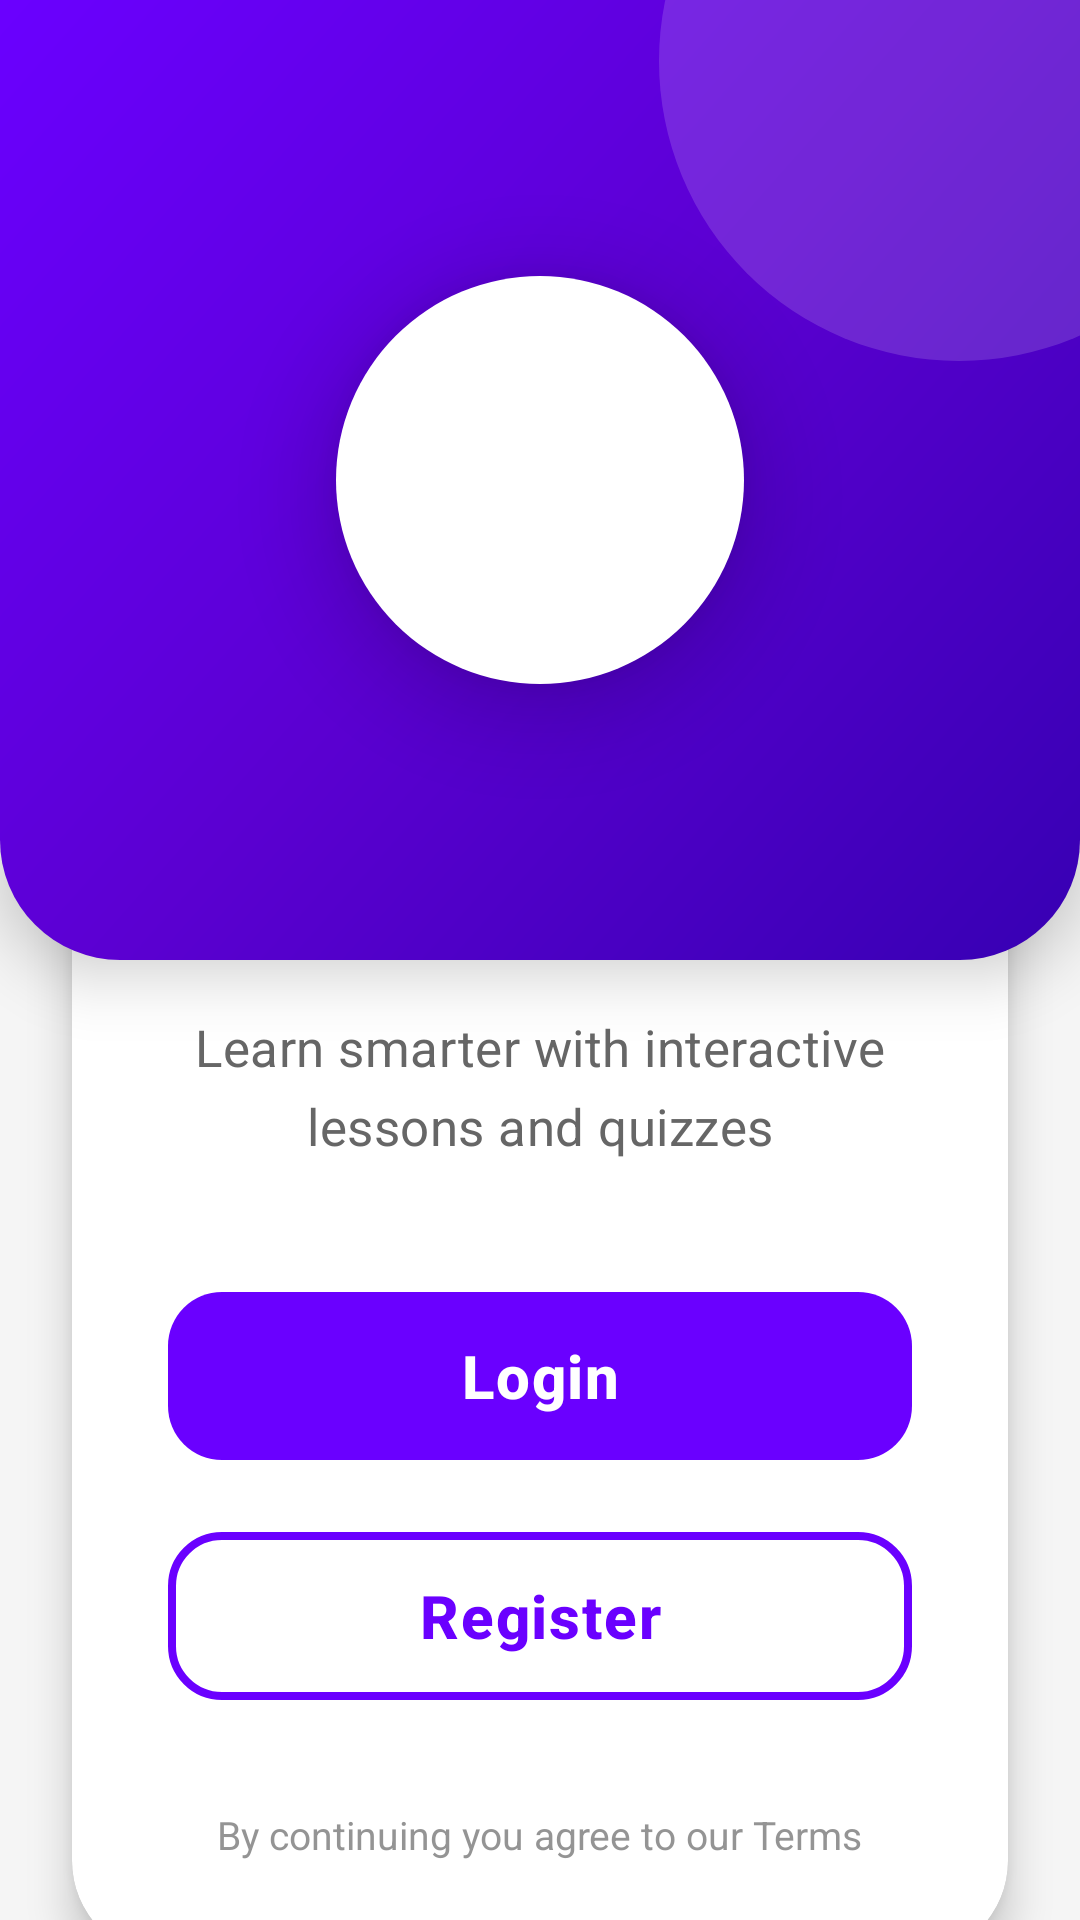

Produce the Android XML layout that renders to this screen, including the resource entries it uses.
<!-- AndroidManifest.xml: application theme Theme.Learnico -->
<!-- res/layout/activity_main.xml -->
<?xml version="1.0" encoding="utf-8"?>
<androidx.constraintlayout.widget.ConstraintLayout xmlns:android="http://schemas.android.com/apk/res/android"
    xmlns:app="http://schemas.android.com/apk/res-auto"
    xmlns:tools="http://schemas.android.com/tools"
    android:id="@+id/main"
    android:layout_width="match_parent"
    android:layout_height="match_parent"
    android:background="@color/background_light"
    tools:context=".MainActivity">

    
    <FrameLayout
        android:id="@+id/header"
        android:layout_width="0dp"
        android:layout_height="320dp"
        android:background="@drawable/bg_header_gradient"
        android:elevation="12dp"
        app:layout_constraintTop_toTopOf="parent"
        app:layout_constraintStart_toStartOf="parent"
        app:layout_constraintEnd_toEndOf="parent">

        
        <View
            android:layout_width="200dp"
            android:layout_height="200dp"
            android:layout_gravity="end|top"
            android:layout_marginTop="-80dp"
            android:layout_marginEnd="-60dp"
            android:background="@drawable/logo_background"
            android:alpha="0.15" />

        
        <FrameLayout
            android:layout_width="wrap_content"
            android:layout_height="wrap_content"
            android:layout_gravity="center"
            android:elevation="16dp"
            android:background="@drawable/logo_background"
            android:padding="12dp">

            <ImageView
                android:id="@+id/logo"
                android:layout_width="112dp"
                android:layout_height="112dp"
                android:layout_gravity="center"
                android:contentDescription="@string/app_name"
                android:src="@mipmap/ic_launcher_round"
                android:scaleType="fitCenter" />
        </FrameLayout>
    </FrameLayout>

    
    <androidx.cardview.widget.CardView
        android:id="@+id/contentCard"
        android:layout_width="0dp"
        android:layout_height="wrap_content"
        app:cardCornerRadius="32dp"
        app:cardElevation="8dp"
        app:cardBackgroundColor="@color/white"
        app:layout_constraintTop_toBottomOf="@id/header"
        app:layout_constraintBottom_toBottomOf="parent"
        app:layout_constraintStart_toStartOf="parent"
        app:layout_constraintEnd_toEndOf="parent"
        android:layout_marginTop="-40dp"
        android:layout_marginStart="24dp"
        android:layout_marginEnd="24dp"
        android:layout_marginBottom="24dp">

        <LinearLayout
            android:layout_width="match_parent"
            android:layout_height="wrap_content"
            android:orientation="vertical"
            android:padding="32dp"
            android:gravity="center">

            
            <TextView
                android:id="@+id/titleLearnico"
                android:layout_width="wrap_content"
                android:layout_height="wrap_content"
                android:text="Learnico"
                android:textColor="@color/purple_700"
                android:textSize="40sp"
                android:textStyle="bold"
                android:letterSpacing="0.03"
                android:layout_marginBottom="8dp" />

            
            <TextView
                android:id="@+id/subtitle"
                android:layout_width="match_parent"
                android:layout_height="wrap_content"
                android:text="Learn smarter with interactive lessons and quizzes"
                android:textColor="@color/text_secondary"
                android:textSize="17sp"
                android:lineSpacingMultiplier="1.3"
                android:gravity="center"
                android:letterSpacing="0.01"
                android:layout_marginBottom="40dp" />

            
            <com.google.android.material.button.MaterialButton
                android:id="@+id/btnLogin"
                android:layout_width="match_parent"
                android:layout_height="64dp"
                android:text="Login"
                android:textColor="@color/white"
                android:textAllCaps="false"
                android:textSize="20sp"
                android:textStyle="bold"
                android:letterSpacing="0.03"
                android:elevation="8dp"
                app:cornerRadius="18dp"
                app:backgroundTint="@color/purple_500"
                app:rippleColor="@color/purple_200"
                android:layout_marginBottom="16dp" />

            
            <com.google.android.material.button.MaterialButton
                android:id="@+id/btnRegister"
                android:layout_width="match_parent"
                android:layout_height="64dp"
                android:text="Register"
                android:textColor="@color/purple_500"
                android:textAllCaps="false"
                android:textSize="20sp"
                android:textStyle="bold"
                android:letterSpacing="0.03"
                android:elevation="8dp"
                app:cornerRadius="18dp"
                app:strokeWidth="2.5dp"
                app:strokeColor="@color/purple_500"
                app:backgroundTint="@color/white"
                app:rippleColor="@color/purple_light"
                android:layout_marginBottom="32dp" />

            
            <TextView
                android:id="@+id/footer"
                android:layout_width="wrap_content"
                android:layout_height="wrap_content"
                android:text="By continuing you agree to our Terms"
                android:textColor="@color/text_secondary"
                android:textSize="13sp"
                android:alpha="0.7" />
        </LinearLayout>
    </androidx.cardview.widget.CardView>

</androidx.constraintlayout.widget.ConstraintLayout>
<!-- resources referenced by this layout -->
<resources>
  <color name="background_light">#F5F5F5</color>
  <color name="purple_200">#BB86FC</color>
  <color name="purple_500">#6A00FF</color>
  <color name="purple_700">#5B00D1</color>
  <color name="purple_light">#E1BEE7</color>
  <color name="text_secondary">#666666</color>
  <color name="white">#FFFFFFFF</color>
  <!-- drawable bg_header_gradient (drawable) -->
  <?xml version="1.0" encoding="utf-8"?>
  <shape xmlns:android="http://schemas.android.com/apk/res/android"
      android:shape="rectangle">
      <gradient
          android:type="linear"
          android:angle="135"
          android:startColor="@color/purple_dark"
          android:centerColor="@color/purple_700"
          android:endColor="@color/purple_500" />
      <corners android:bottomLeftRadius="40dp" android:bottomRightRadius="40dp" />
  </shape>
  <!-- drawable logo_background (drawable) -->
  <?xml version="1.0" encoding="utf-8"?>
  <shape xmlns:android="http://schemas.android.com/apk/res/android"
      android:shape="oval">
      <solid android:color="@color/white" />
      <size
          android:width="120dp"
          android:height="120dp" />
  </shape>
  <string name="app_name">learnico</string>
  <style name="Theme.Learnico" parent="Base.Theme.Learnico" />
  <color name="purple_dark">#3700B3</color>
  <style name="Base.Theme.Learnico" parent="Theme.Material3.DayNight.NoActionBar">
          
          
      </style>
</resources>
